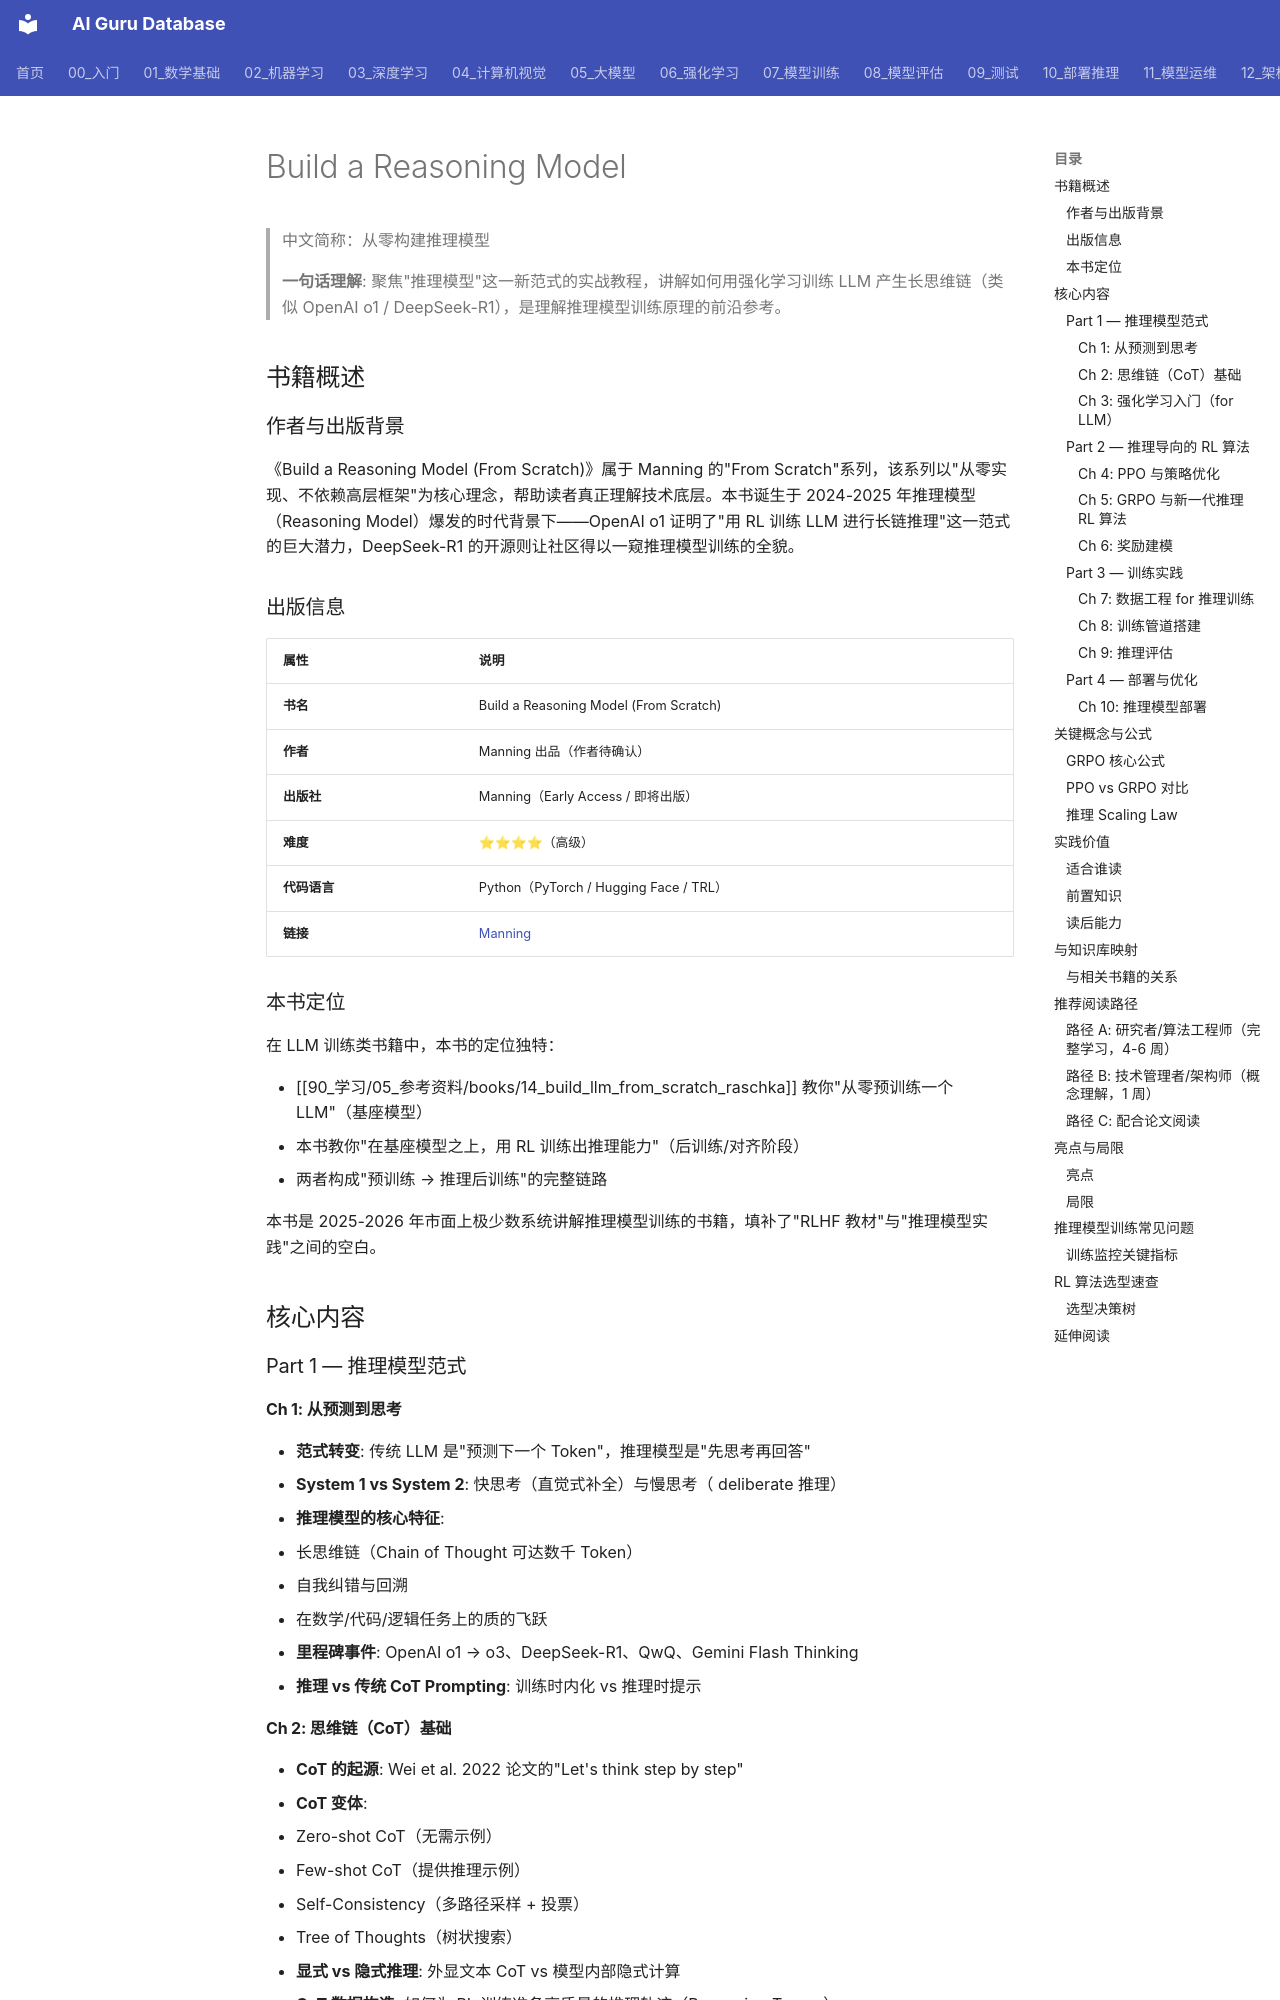

repository: ai-guru-global/ai-guru-database · page: 90_学习/05_参考资料/books/12_build_reasoning_model/index.html · generator: mkdocs

---
title: "Build a Reasoning Model"
category: "-references-books"
tags:
  - book
  - learning-resource
  - llm
  - reasoning
  - reinforcement-learning
  - manning
  - chain-of-thought
  - rlhf
  - grpo
summary: "从零构建推理模型实战教程，讲解如何用强化学习训练 LLM 进行长链推理（o1/DeepSeek-R1 风格），覆盖 CoT、RLHF/GRPO、推理评估等。"
sources:
  - "https://www.manning.com/books/build-a-reasoning-model-from-scratch"
created: 2026-06-12
updated: 2026-07-11
lifecycle: draft
tier: supporting
aliases:
  - "Build Reasoning Model"
  - "build reasoning model"

name_zh: "从零构建推理模型"
---
# Build a Reasoning Model

> 中文简称：从零构建推理模型

> **一句话理解**: 聚焦"推理模型"这一新范式的实战教程，讲解如何用强化学习训练 LLM 产生长思维链（类似 OpenAI o1 / DeepSeek-R1），是理解推理模型训练原理的前沿参考。

## 书籍概述

### 作者与出版背景

《Build a Reasoning Model (From Scratch)》属于 Manning 的"From Scratch"系列，该系列以"从零实现、不依赖高层框架"为核心理念，帮助读者真正理解技术底层。本书诞生于 2024-2025 年推理模型（Reasoning Model）爆发的时代背景下——OpenAI o1 证明了"用 RL 训练 LLM 进行长链推理"这一范式的巨大潜力，DeepSeek-R1 的开源则让社区得以一窥推理模型训练的全貌。

### 出版信息

| 属性 | 说明 |
|------|------|
| **书名** | Build a Reasoning Model (From Scratch) |
| **作者** | Manning 出品（作者待确认） |
| **出版社** | Manning（Early Access / 即将出版） |
| **难度** | ⭐⭐⭐⭐（高级） |
| **代码语言** | Python（PyTorch / Hugging Face / TRL） |
| **链接** | [Manning](https://www.manning.com/books/build-a-reasoning-model-from-scratch) |

### 本书定位

在 LLM 训练类书籍中，本书的定位独特：

- [[90_学习/05_参考资料/books/14_build_llm_from_scratch_raschka]] 教你"从零预训练一个 LLM"（基座模型）
- 本书教你"在基座模型之上，用 RL 训练出推理能力"（后训练/对齐阶段）
- 两者构成"预训练 → 推理后训练"的完整链路

本书是 2025-2026 年市面上极少数系统讲解推理模型训练的书籍，填补了"RLHF 教材"与"推理模型实践"之间的空白。

## 核心内容

### Part 1 — 推理模型范式
